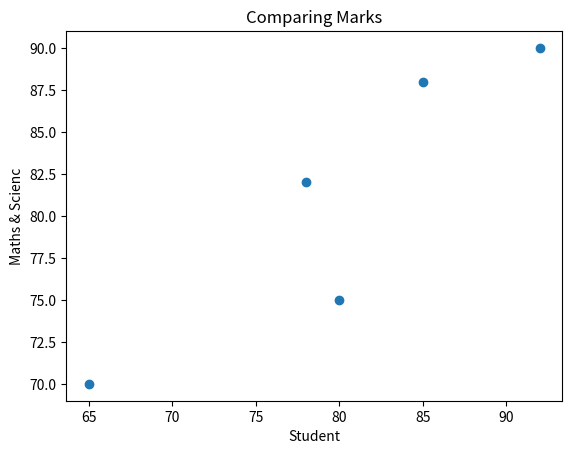

Source code (Python):
'''
Task 9: Exam Performance 
Input Data 
maths = [78,85,92,65,80] 
science = [82,88,90,70,75] 
Requirements 
1. Compare subject performance.  
2. Find correlation between subjects.  
3. Create scatter plot. 
'''

import pandas as pd
import matplotlib.pyplot as plt

maths = [78,85,92,65,80] 
science = [82,88,90,70,75] 
stud = ["Student 1","Student 2","Student 3","Student 4","Student 5"]
df = pd.DataFrame({"Students":stud,"Maths":maths,"Science":science})
print(df)

# 1. Compare subject performance.  
for _, i in df.iterrows():
  if i['Maths']>i['Science']:
    print(f"Student {i['Students']} is maths strong")
  elif i['Maths']<i['Science']:
    print(f"Student {i['Students']} is science strong")
  else:
    print(f"Student {i['Students']} has equal performace in both maths & science")

# 2. Find correlation between subjects.  
corr = df["Maths"].corr(df["Science"])
print("Correlation between Maths and Science:", corr)

#  3. Create scatter plot. 
plt.scatter(df["Maths"],df["Science"])
plt.xlabel("Student")
plt.ylabel("Maths & Scienc")
plt.title("Comparing Marks")
plt.show()
